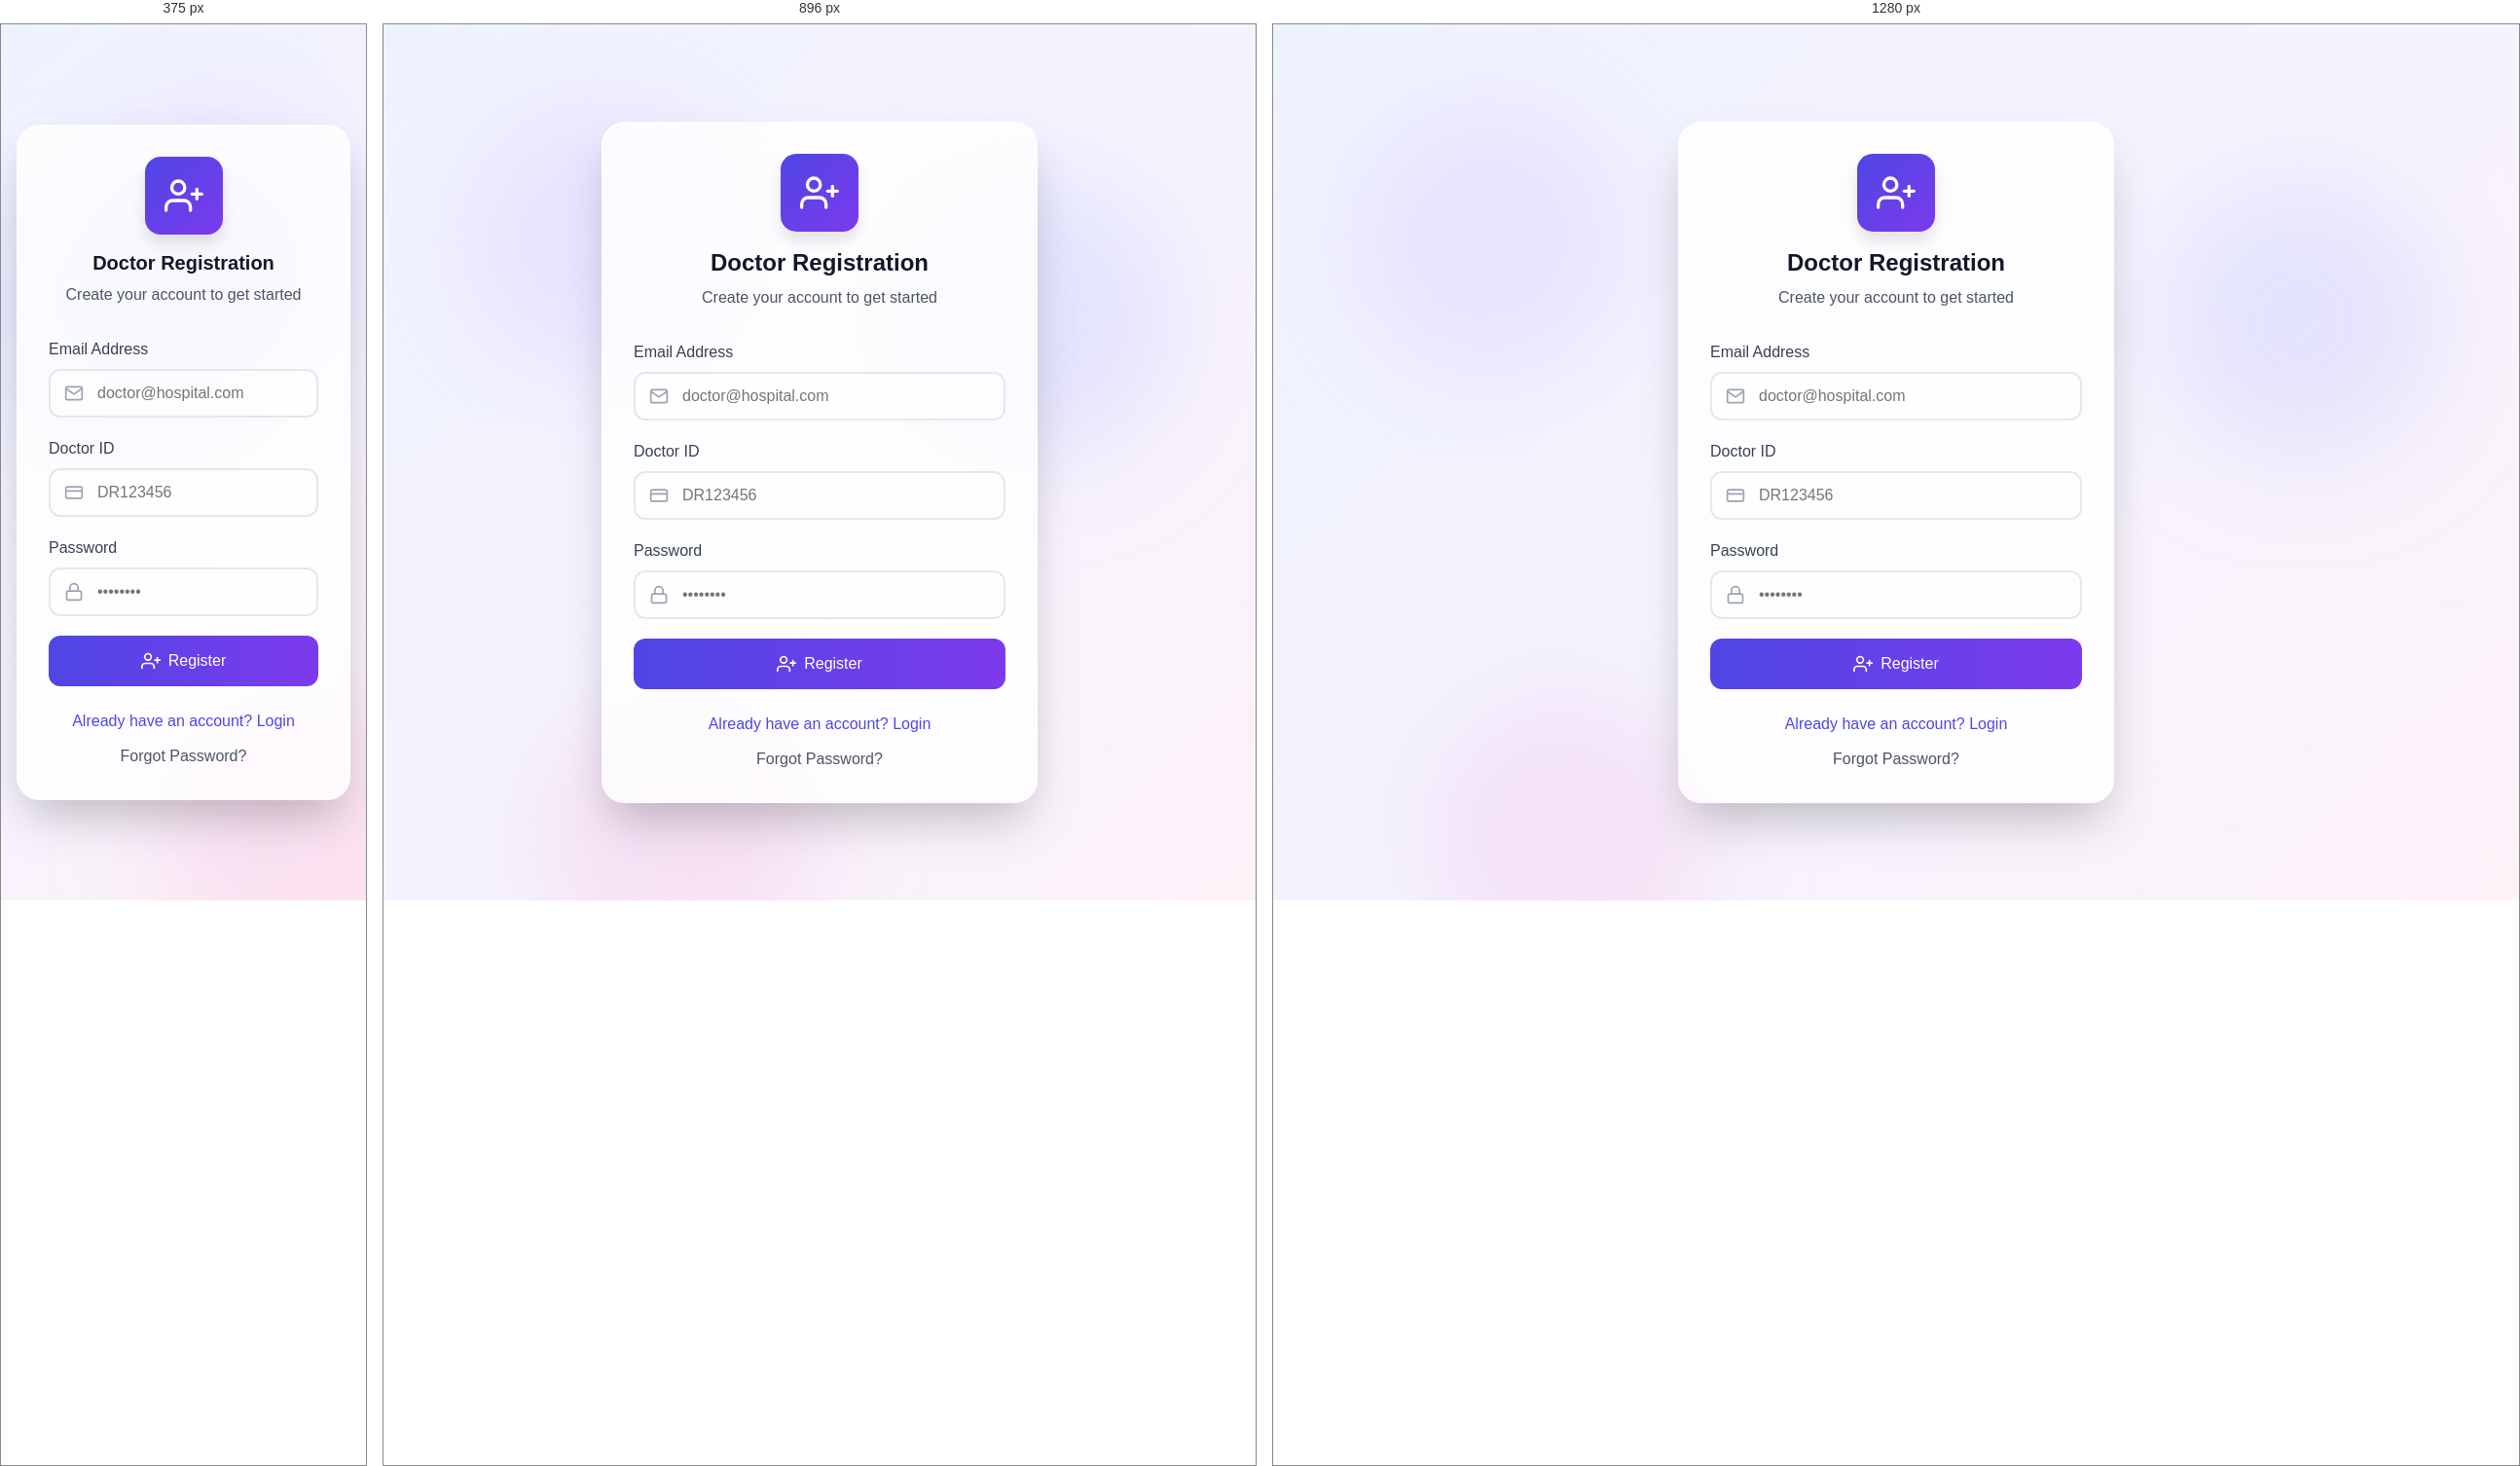
Rendered at 375 px, 896 px and 1280 px, left to right.

<!-- file: register.html -->
<!DOCTYPE html>
<html lang="en">
<head>
  <meta charset="UTF-8">
  <meta name="viewport" content="width=device-width, initial-scale=1.0">
  <title>Register - SkinScan AI</title>
  <link rel="stylesheet" href="css/styles.css">
</head>
<body>
  <div class="page-auth gradient-bg-soft">
    <!-- Animated Background Circles -->
    <div class="blob blob-purple animate-blob" style="top:5rem; left:5rem; width:18rem; height:18rem;"></div>
    <div class="blob blob-indigo animate-blob animation-delay-2000" style="top:10rem; right:5rem; width:18rem; height:18rem;"></div>
    <div class="blob blob-pink animate-blob animation-delay-4000" style="bottom:-5rem; left:10rem; width:18rem; height:18rem;"></div>

    <div class="glass-card">
      <div style="text-align:center; margin-bottom:2rem;">
        <div style="display:inline-flex; align-items:center; justify-content:center; width:5rem; height:5rem; background:linear-gradient(135deg,#4f46e5,#7c3aed); border-radius:1rem; margin-bottom:1rem; box-shadow:0 10px 15px rgba(0,0,0,0.1);">
          <svg width="40" height="40" fill="none" stroke="#fff" stroke-width="2" stroke-linecap="round" stroke-linejoin="round" viewBox="0 0 24 24"><path d="M16 21v-2a4 4 0 0 0-4-4H5a4 4 0 0 0-4 4v2"/><circle cx="8.5" cy="7" r="4"/><line x1="20" y1="8" x2="20" y2="14"/><line x1="23" y1="11" x2="17" y2="11"/></svg>
        </div>
        <h1 style="color:#111827; margin-bottom:0.5rem;">Doctor Registration</h1>
        <p style="color:#4b5563;">Create your account to get started</p>
      </div>

      <form id="registerForm" style="display:flex; flex-direction:column; gap:1.25rem;">
        <div>
          <label for="email" class="form-label">Email Address</label>
          <div class="form-input-wrapper">
            <svg class="form-input-icon" width="20" height="20" fill="none" stroke="currentColor" stroke-width="2" stroke-linecap="round" stroke-linejoin="round" viewBox="0 0 24 24"><path d="M4 4h16c1.1 0 2 .9 2 2v12c0 1.1-.9 2-2 2H4c-1.1 0-2-.9-2-2V6c0-1.1.9-2 2-2z"/><polyline points="22,6 12,13 2,6"/></svg>
            <input id="email" type="email" class="form-input" placeholder="doctor@hospital.com" required>
          </div>
        </div>

        <div>
          <label for="doctorId" class="form-label">Doctor ID</label>
          <div class="form-input-wrapper">
            <svg class="form-input-icon" width="20" height="20" fill="none" stroke="currentColor" stroke-width="2" stroke-linecap="round" stroke-linejoin="round" viewBox="0 0 24 24"><rect x="2" y="5" width="20" height="14" rx="2"/><line x1="2" y1="10" x2="22" y2="10"/></svg>
            <input id="doctorId" type="text" class="form-input" placeholder="DR123456" required>
          </div>
        </div>

        <div>
          <label for="password" class="form-label">Password</label>
          <div class="form-input-wrapper">
            <svg class="form-input-icon" width="20" height="20" fill="none" stroke="currentColor" stroke-width="2" stroke-linecap="round" stroke-linejoin="round" viewBox="0 0 24 24"><rect x="3" y="11" width="18" height="11" rx="2" ry="2"/><path d="M7 11V7a5 5 0 0 1 10 0v4"/></svg>
            <input id="password" type="password" class="form-input" placeholder="••••••••" required>
          </div>
        </div>

        <button type="submit" class="btn btn-primary w-full" style="padding:1rem;">
          <svg width="20" height="20" fill="none" stroke="currentColor" stroke-width="2" stroke-linecap="round" stroke-linejoin="round" viewBox="0 0 24 24"><path d="M16 21v-2a4 4 0 0 0-4-4H5a4 4 0 0 0-4 4v2"/><circle cx="8.5" cy="7" r="4"/><line x1="20" y1="8" x2="20" y2="14"/><line x1="23" y1="11" x2="17" y2="11"/></svg>
          Register
        </button>
      </form>

      <div style="margin-top:1.5rem; text-align:center;">
        <a href="login.html" style="display:block; color:#4f46e5; font-weight:500; margin-bottom:0.75rem;">Already have an account? Login</a>
        <a href="#" style="display:block; color:#4b5563;">Forgot Password?</a>
      </div>
    </div>
  </div>

  <script>
    document.getElementById('registerForm').addEventListener('submit', function(e) {
      e.preventDefault();
      // Mock registration - redirect to login
      window.location.href = 'login.html';
    });
  </script>
</body>
</html>


/* @media block from css/styles.css */
@media (max-width: 768px) {
  .grid-2, .grid-3, .grid-4 { grid-template-columns: 1fr; }
  .sidebar { display: none; }
  .md-hidden { display: none; }
  h1 { font-size: 1.25rem; }
}

/* @media block from css/styles.css */
@media (min-width: 769px) {
  .md-flex { display: flex; }
  .md-grid-2 { grid-template-columns: repeat(2, 1fr); }
  .md-grid-3 { grid-template-columns: repeat(3, 1fr); }
  .md-grid-4 { grid-template-columns: repeat(4, 1fr); }
}

/* @media block from css/styles.css */
@media (min-width: 1024px) {
  .lg-grid-3 { grid-template-columns: repeat(3, 1fr); }
  .lg-grid-4 { grid-template-columns: repeat(4, 1fr); }
  .lg-block { display: block; }
}